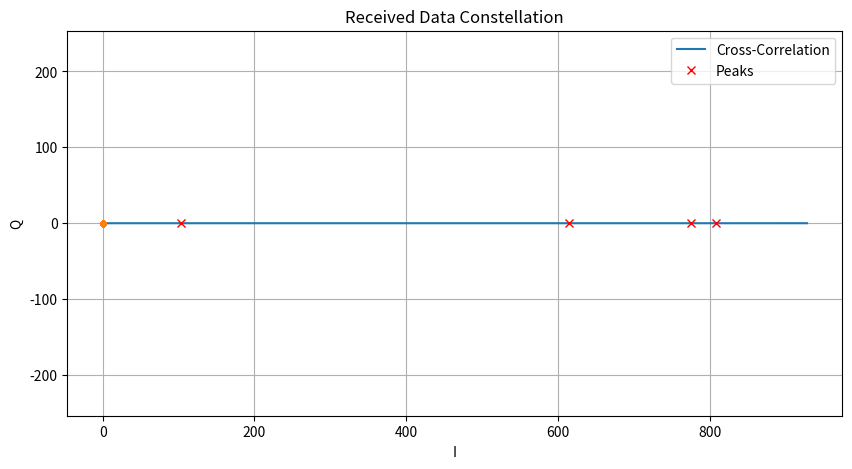

Here is the Python script that generated this plot:
import numpy as np
import matplotlib.pyplot as plt
from scipy.signal import butter, filtfilt, find_peaks, resample_poly

def rrcosfilter(N, alpha, Tb, Fs):
    """
        Generates a root raised cosine (RRC) filter (FIR) impulse response.

        Parameters
        ----------
        N : int
            Length of the filter in samples.

        alpha : float
            Roll off factor (Valid values are [0, 1]).

        Tb : float
            Symbol period.

        Fs : float
            Sampling Rate.

        Returns
        ---------
        h_rrc : 1-D ndarray of floats
            Impulse response of the root raised cosine filter.
    """

    T_delta = 1/float(Fs)
    sample_num = np.arange(N)
    h_rrc = np.zeros(N, dtype=float)

    for x in sample_num:
        t = (x-N/2)*T_delta
        if t == 0.0:
            h_rrc[x] = 1.0 - alpha + (4*alpha/np.pi)
        elif alpha != 0 and t == Tb/(4*alpha):
            h_rrc[x] = (alpha/np.sqrt(2))*(((1+2/np.pi)* (np.sin(np.pi/(4*alpha)))) + ((1-2/np.pi)*(np.cos(np.pi/(4*alpha)))))
        elif alpha != 0 and t == -Tb/(4*alpha):
            h_rrc[x] = (alpha/np.sqrt(2))*(((1+2/np.pi)* (np.sin(np.pi/(4*alpha)))) + ((1-2/np.pi)*(np.cos(np.pi/(4*alpha)))))
        else:
            h_rrc[x] = (np.sin(np.pi*t*(1-alpha)/Tb) +
                    4*alpha*(t/Tb)*np.cos(np.pi*t*(1+alpha)/Tb))/ (np.pi*t*(1-(4*alpha*t/Tb)*(4*alpha*t/Tb))/Tb)

    return h_rrc


# Create random binary data and BPSK symbols from the previous labs
num_data_symbols = 32
sps = 16

np.random.seed(0)
bits = np.random.randint(0, 2, num_data_symbols) # 0 to 1
bpsk_symbols = bits*2 - 1

############ YOUR CODE STARTS HERE ############
preamble = np.array([1,1,1,1,1,-1,-1,1,1,-1,1,-1,1])
# Concatenate preamble, guard interval, and data symbols to create a frame here
guard_interval = np.zeros(len(preamble))
frame = np.concatenate([preamble, guard_interval, bpsk_symbols])
# Upsample and perform pulse-shaping here (the pulse is given)

# Tx_ADC is the pulse-shaped signal

num_taps = 6*sps + 1
pulse = rrcosfilter(N=num_taps, alpha=1.0, Tb=sps, Fs=1)
frame_upsampled = np.zeros(len(frame) * sps)
frame_upsampled[::sps] = frame
Tx_ADC = np.convolve(frame_upsampled, pulse)

############ YOUR CODE ENDS HERE ############


############################################
## Simulate IQ modulator (Tx)
############################################

M = 16  # upsample fs_adc for pass-band simulation
xup = resample_poly(Tx_ADC, M, 1)

  
fs_adc = sps    # sampling rate of ADC
fs_rf = M * fs_adc  # sampling rate for simulating carrier
fc = (M*3/7) * fs_adc # carrier frequency

t = 1/fs_rf*np.arange(len(xup)) # time vector at fs_rf


# u(t): transmitted signal to the channel (passband)
u = np.real(xup) * np.cos(2*np.pi*fc*t) - np.imag(xup) * np.sin(2*np.pi*fc*t)

############################################
## Simulate Channel
############################################
ch_att = 0.1    # channel attenuation

h = np.zeros(M*sps)
h[0] = ch_att
h = np.roll(h, np.random.randint(M*sps))    # random delay

v = np.convolve(u, h) 
noise_amplitude = 0.01
noise = noise_amplitude * np.random.randn(len(v))   # AWGN

v = v + noise

  

############################################
## Simulate IQ demodulator (Rx)
############################################
# Low-Pass Filter (LPF) @ fc
Nfilt = 5
cutoff = fc
b, a = butter(Nfilt, Wn=cutoff, btype='low', fs=fs_rf)

t = 1/fs_rf*np.arange(len(v))

yI = filtfilt(b, a, v*np.cos(2*np.pi*fc*t))
yQ = filtfilt(b, a, v*np.sin(2*np.pi*fc*t))

Rx_ADC = resample_poly(yI + 1j*yQ, 1, M)
############ YOUR CODE ENDS HERE ############
# Tx, Channel, and raw Rx samples from the previous part

############ YOUR CODE STARTS HERE ############
# Matched filtering and symbol timing recovery from the previous labs here
matched_filter = pulse[::-1]
rx_matched = np.convolve(Rx_ADC, matched_filter)
# Frame synchronization: compute cross-correlation and detect the peak  
preamble_upsampled = np.zeros(len(preamble)*sps)
preamble_upsampled[::sps] = preamble
correlation = np.abs(np.correlate(rx_matched, preamble_upsampled, mode='valid')) / len(preamble_upsampled)
# Plot the cross-correlation and its peak
peaks, _ = find_peaks(correlation, height=0.5 * np.max(correlation))
plt.figure(figsize=(10, 5))
plt.plot(correlation, label='Cross-Correlation')
plt.plot(peaks, correlation[peaks], 'rx', label='Peaks')
plt.title('Cross-Correlation and Detected Peaks')
plt.xlabel('Sample Index')
plt.ylabel('Correlation')
plt.legend()
plt.grid(True)
plt.show()
# Plot the IQ constellation
start_idx = peaks[0]  # Assuming first peak corresponds to frame start
rx_data = rx_matched[start_idx:start_idx + len(preamble_upsampled)]  # Example extraction
plt.figure
plt.plot(rx_data.real, rx_data.imag, '.')
plt.xlabel('I')
plt.ylabel('Q')
plt.title('Received Data Constellation')
plt.grid(True)
ax = plt.gca()
ax.set_aspect('equal', adjustable='datalim')
plt.show()
############ YOUR CODE ENDS HERE ############